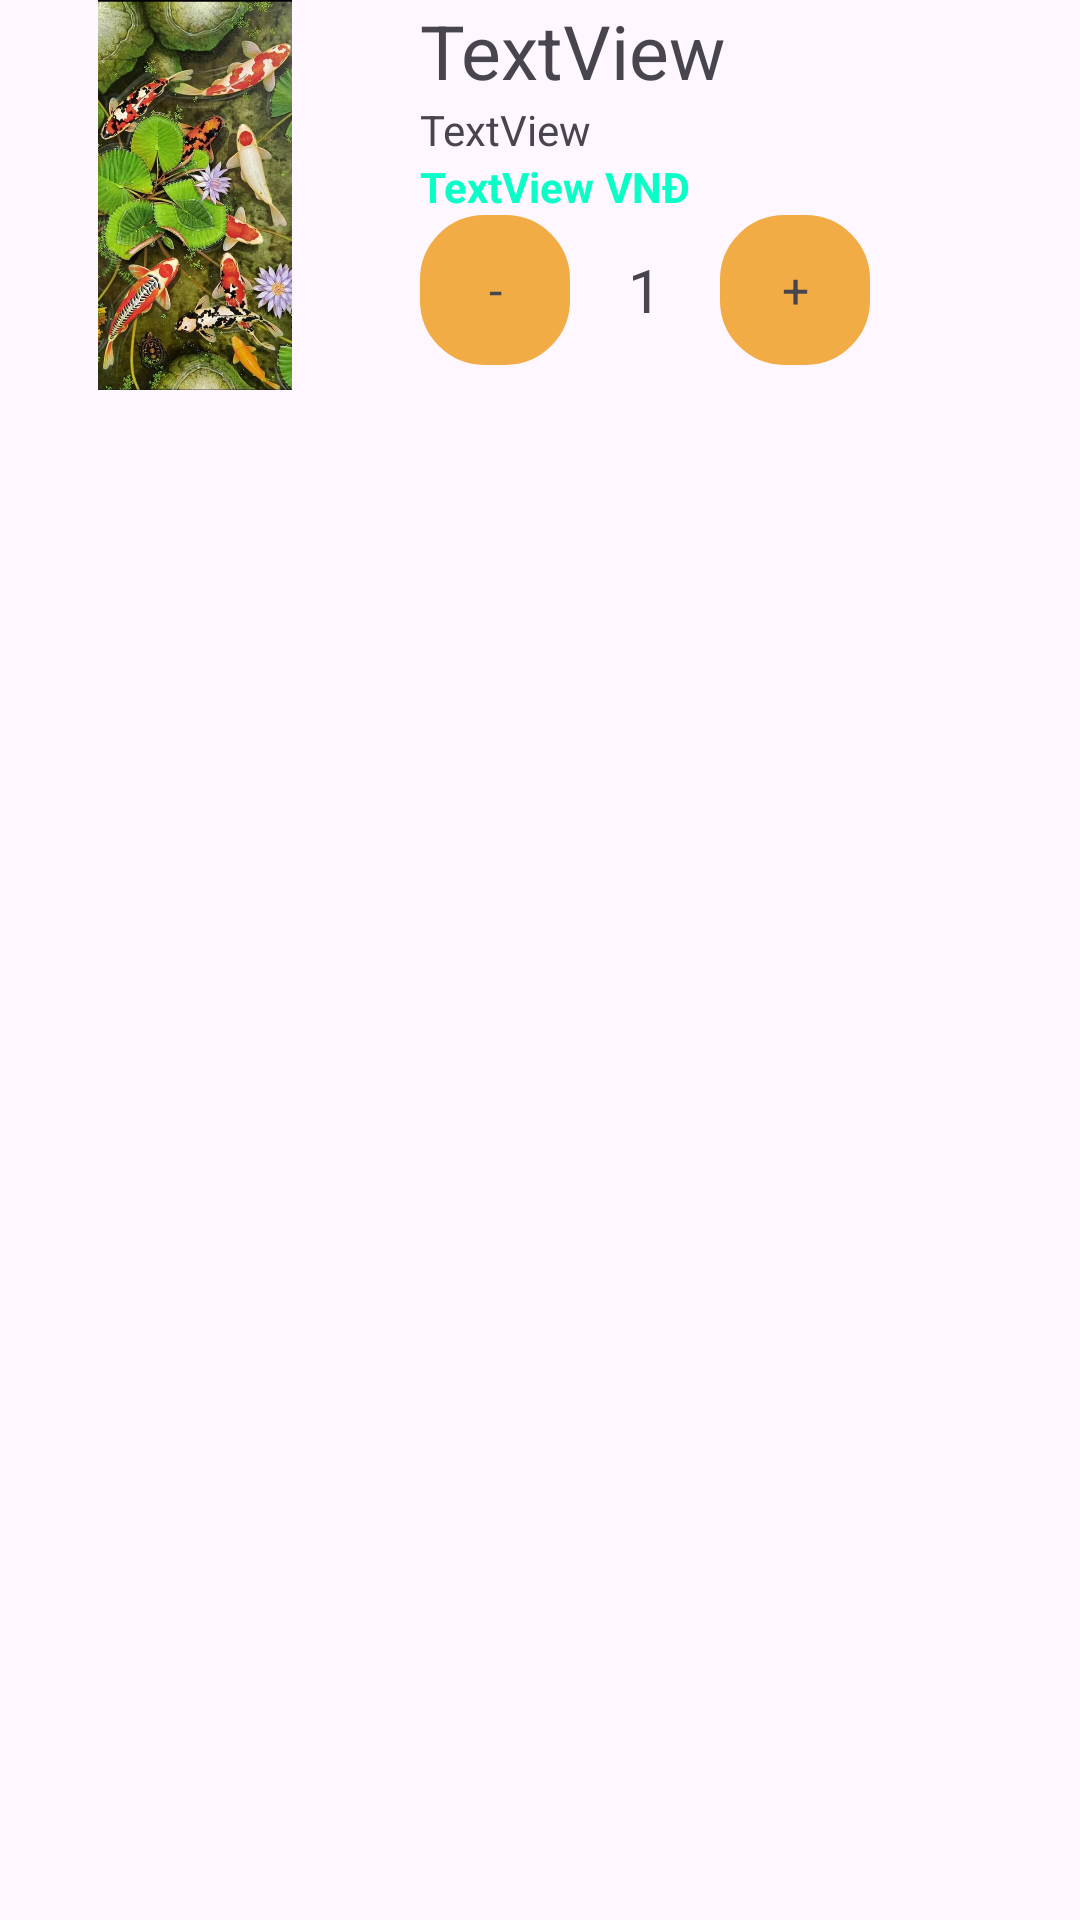

Write the Android layout XML for this screen, with the resource values it uses.
<!-- AndroidManifest.xml: application theme Theme.CartAppDemo -->
<!-- res/layout/view_holder_item_in_cart.xml -->
<?xml version="1.0" encoding="utf-8"?>
<androidx.constraintlayout.widget.ConstraintLayout xmlns:android="http://schemas.android.com/apk/res/android"
    xmlns:app="http://schemas.android.com/apk/res-auto"
    xmlns:tools="http://schemas.android.com/tools"
    android:layout_width="match_parent"
    android:layout_height="wrap_content">

    <ScrollView
        android:id="@+id/scrollView3"
        android:layout_width="match_parent"
        android:layout_height="match_parent"
        app:layout_constraintStart_toStartOf="parent"
        app:layout_constraintTop_toTopOf="parent">

        <LinearLayout
            android:layout_width="match_parent"
            android:layout_height="match_parent"
            android:orientation="horizontal">

            <ImageView
                android:id="@+id/imageView"
                android:layout_width="130dp"
                android:layout_height="130dp"
                android:layout_marginRight="10dp"
                app:srcCompat="@drawable/ca" />

            <LinearLayout
                android:layout_width="match_parent"
                android:layout_height="150dp"
                android:layout_weight="1"
                android:orientation="vertical">

                <LinearLayout
                    android:layout_width="match_parent"
                    android:layout_height="wrap_content"
                    android:orientation="vertical">

                    <TextView
                        android:id="@+id/tvTitle"
                        android:layout_width="wrap_content"
                        android:layout_height="wrap_content"
                        android:text="TextView"
                        android:textSize="25sp"
                        tools:textStyle="bold" />

                    <TextView
                        android:id="@+id/tvShortDescription"
                        android:layout_width="wrap_content"
                        android:layout_height="wrap_content"
                        android:text="TextView" />

                    <LinearLayout
                        android:layout_width="match_parent"
                        android:layout_height="match_parent"
                        android:orientation="horizontal">

                        <TextView
                            android:id="@+id/tvPrice"
                            android:layout_width="wrap_content"
                            android:layout_height="wrap_content"
                            android:text="TextView"
                            android:textColor="@color/green"
                            android:textStyle="bold" />

                        <TextView
                            android:layout_width="wrap_content"
                            android:layout_height="wrap_content"
                            android:text=" VNĐ"
                            android:textColor="@color/green"
                            android:textStyle="bold" />
                    </LinearLayout>

                </LinearLayout>

                <LinearLayout
                    android:layout_width="150dp"
                    android:layout_height="50dp"
                    android:layout_marginBottom="10dp"
                    android:gravity="center"
                    android:orientation="horizontal">

                    <TextView
                        android:id="@+id/btnDecrease"
                        android:layout_width="50dp"
                        android:layout_height="50dp"
                        android:background="@drawable/btnbgr"
                        android:gravity="center"
                        android:text="-"
                        android:textSize="16sp" />

                    <TextView
                        android:id="@+id/tvQuantity"
                        android:layout_width="match_parent"
                        android:layout_height="match_parent"
                        android:layout_gravity="center"
                        android:layout_weight="1"
                        android:gravity="center"
                        android:text="1"
                        android:textAlignment="center"
                        android:textSize="20sp" />

                    <TextView
                        android:id="@+id/btnIncrease"
                        android:layout_width="50dp"
                        android:layout_height="50dp"
                        android:background="@drawable/btnbgr"
                        android:gravity="center"
                        android:text="+"
                        android:textSize="16sp" />
                </LinearLayout>
            </LinearLayout>
        </LinearLayout>
    </ScrollView>

</androidx.constraintlayout.widget.ConstraintLayout>
<!-- resources referenced by this layout -->
<resources>
  <color name="green">#FF0AFFC8</color>
  <!-- drawable btnbgr (drawable) -->
  <?xml version="1.0" encoding="utf-8"?>
  <shape xmlns:android="http://schemas.android.com/apk/res/android">
      <solid android:color="@color/mauNut"></solid>
      <corners android:radius="20dp"></corners>
      <stroke android:color="@color/mauNut" android:width="3dp"></stroke>
  </shape>
  <!-- drawable ca: jpg bitmap (drawable, 175557 bytes) -->
  <style name="Theme.CartAppDemo" parent="Base.Theme.CartAppDemo" />
  <color name="mauNut">#F1AC46</color>
  <style name="Base.Theme.CartAppDemo" parent="Theme.Material3.DayNight.NoActionBar">
          
          
      </style>
</resources>
